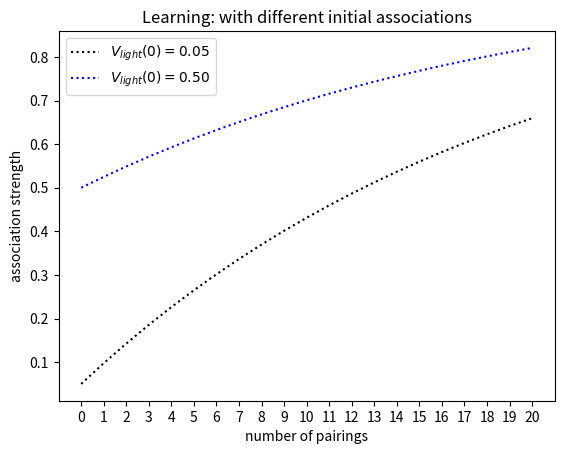
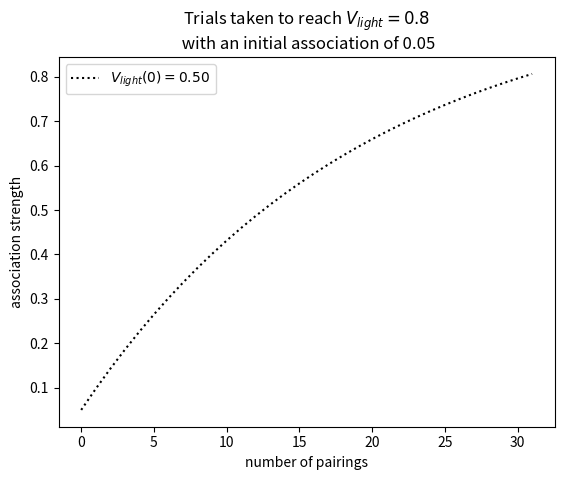
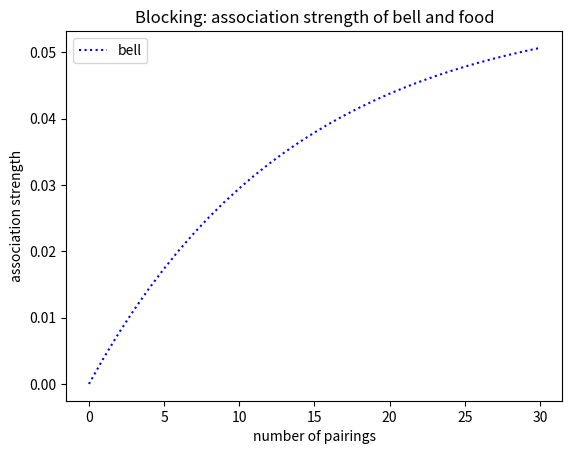
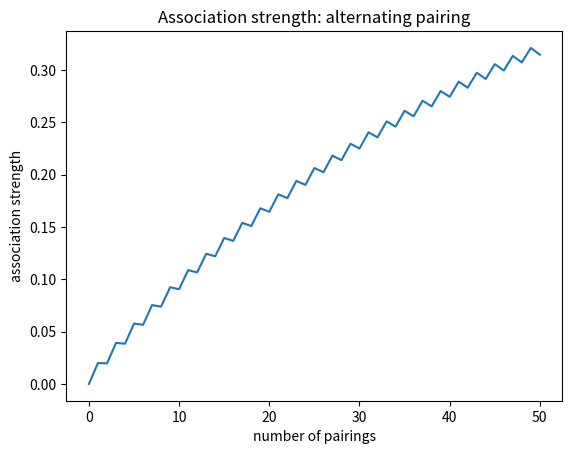
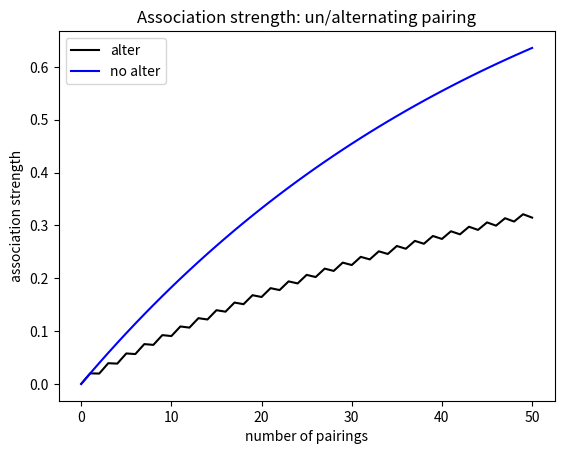
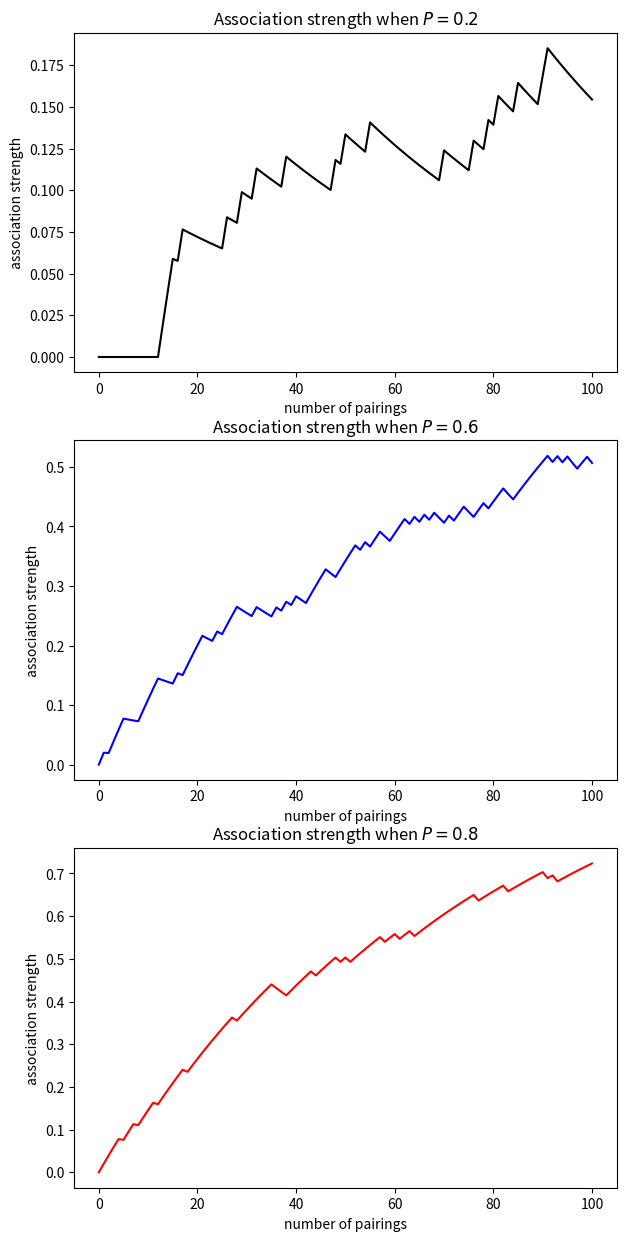

These charts were generated, in order, by the following Python code:
#!/usr/bin/env python
# coding: utf-8

# <div style="background-color: #c1f2a5">
# 
# 
# # PS2
# 
# In this problem set, you will program a Rescorla-Wagner model and see how it captures some conditioning phenomena.
# 
# # Instructions
# 
# Remember to do your problem set in Python 3. Fill in `#YOUR CODE HERE`.
# 
# Make sure: 
# - that all plots are scaled in such a way that you can see what is going on, and 
# - that the general patterns are fairly represented.
# - to label all x- and y-axes, and to include a title and
# - to plot from $V_{x}(0)$ when plotting $V_x(t+1)$ as a function of trials.
# 
# </div>

# In[1]:


import numpy as np
import matplotlib.pyplot as plt


# <span style='background:yellow'>**In all of the questions below, please use $\alpha_{light}=0.5$, $\beta=0.1$ *unless* otherwise specified:**</span> 

# ## Q1.1 [10pts, HELP] 
# Suppose that we repeatedly pair a light with food. Plot the association strength between light and food according to the **full Rescorla-Wagner model** with an initial association of $V_{light}(0) = 0.05$ and an initial association of $V_{light}(0) = 0.50$ (as two separate dotted lines on the same plot). Plot 20 trials. Be sure to include a legend for these two different conditions.

# In[2]:


#YOUR CODE HERE
def r_w(lst_assoc, learning_rate, saliency, reinf_oc, other_prev_assoc, rem_trials):
    if rem_trials == 0:
        return lst_assoc
    else:
        lst_assoc.append(lst_assoc[-1] + learning_rate * saliency * (reinf_oc - (lst_assoc[-1] + other_prev_assoc)))
        return r_w(lst_assoc, learning_rate, saliency, reinf_oc, other_prev_assoc, rem_trials - 1)

association_1 = r_w([0.05], 0.1, 0.5, 1, 0, 20)
association_2 = r_w([0.50], 0.1, 0.5, 1, 0, 20)
trials = np.arange(0, 21)


figure, axis = plt.subplots()

#YOUR CODE HERE
axis.plot(trials, association_1, 'k:', label='$V_{light}(0) = 0.05$')
axis.plot(trials, association_2, 'b:', label='$V_{light}(0) = 0.50$')
axis.set_xlabel("number of pairings")
axis.set_ylabel("association strength")
axis.set_xticks(trials)
axis.set_title("Learning: with different initial associations")
plt.legend()


figure.savefig('PS2_Q1_1.png')


# ## Q1.2. [3pts, SOLO] 
# How many trials will it take to reach $V_{light}$ = 0.8 if the initial association $V_{light}(0)$ is 0.05? Plot the association strength for this number of trials. (Hint: You may want to use a "while" loop to solve this problem. That said, feel free to take other approaches.)

# In[3]:


#YOUR CODE HERE
def r_w_find_trials(lst_assoc, learning_rate, saliency, reinf_oc, other_prev_assoc, total_trials, threshold):
    if lst_assoc[-1] >= threshold:
        return total_trials, lst_assoc
    else:
        lst_assoc.append(lst_assoc[-1] + learning_rate * saliency * (reinf_oc - (lst_assoc[-1] + other_prev_assoc)))
        return r_w_find_trials(lst_assoc, learning_rate, saliency, reinf_oc, other_prev_assoc, total_trials + 1, threshold)

total_trials, lst_assoc = r_w_find_trials([0.05], 0.1, 0.5, 1, 0, 0, 0.8)
print('A total of ' + str(total_trials) + ' trials are needed.')


figure, axis = plt.subplots()

#YOUR CODE HERE
trials = np.arange(0, total_trials + 1)
axis.plot(trials, lst_assoc, 'k:', label='$V_{light}(0) = 0.50$')
axis.set_xlabel("number of pairings")
axis.set_ylabel("association strength")
axis.set_title("Trials taken to reach $V_{light} = 0.8$ \n with an initial association of 0.05")
plt.legend()

figure.savefig('PS2_Q1_2.png')


# ## Q1.3. [5pts, SOLO] 
# Suppose that starting from an initial association of $V_{light}(0) = 0.0$, it takes a 16 trials for the association between a light and food to exceed 0.8, what is the salience of light ($\alpha_{light}$)? It is acceptable to solve this problem numerically. Please either copy your code (if solved programmatically) or write down steps in which you solved for $a_{light}$ (if solved numerically) into Gradescope.

# In[4]:


#YOUR CODE HERE
def r_w_find_saliency():
    saliency_try = 0.5
    association_16 = r_w([0.0], 0.1, saliency_try, 1, 0, 16)[-1]
    while association_16 <= 0.8:
        saliency_try += 0.001
        association_16 = r_w([0.0], 0.1, saliency_try, 1, 0, 16)[-1]
    return saliency_try

r_w_find_saliency()


# ## Q2. [10pts, SOLO] 
# Suppose that you begin with an association between a light and food of $V_{light}(0) = 0.8$. Now, you want to teach a new association between a bell and food while the light is present (thus you pair light, food, and bell all together). Plot the association strength between bell and food $V_{bell}$ as a function of the number of trials when $\alpha_{bell}=0.2$. Plot 30 trials.

# In[5]:


#YOUR CODE HERE
def r_w_blocking(lst_assoc, other_lst_assoc, trials, saliency, other_saliency):
    i = 0
    while i < trials:
        lst_assoc.append(lst_assoc[-1] + 0.1 * saliency * (1 - (lst_assoc[-1] + other_lst_assoc[-1])))
        other_lst_assoc.append(other_lst_assoc[-1] + 0.1 * other_saliency * (1 - (other_lst_assoc[-1] + lst_assoc[-2])))
        i += 1
    return lst_assoc, other_lst_assoc
        
light_association, bell_association = r_w_blocking([0.8], [0.0], 30, 0.5, 0.2)


figure, axis = plt.subplots()

#YOUR CODE HERE
trials = np.arange(0, 31)
# axis.plot(trials, light_association, 'k:', label='light')
axis.plot(trials, bell_association, 'b:', label='bell')
axis.set_xlabel("number of pairings")
axis.set_ylabel("association strength")
axis.set_title("Blocking: association strength of bell and food")
plt.legend()

figure.savefig('PS2_Q2.png')


# ## Q3.1. [10pts, HELP] 
# Suppose that you repeatedly alternate trials such that a bell is paired with food on one trial and no food on the next. What will the association strength be if you keep doing this for a long time? Please:
# 1. Plot 50 trials of what will happen (assuming $V_{bell}(0) = 0$ and $\alpha_{bell} = 0.2$);
# 2. Provide an intuitive explanation for why that may be the case.
# 
# (No light is present this time. Same for Q3.2.) 

# In[6]:


#YOUR CODE HERE
def r_w_alter(lst_assoc, saliency, trials):
    i = 0
    while i < trials:
        if i % 2 == 0:
            lst_assoc.append(lst_assoc[-1] + 0.1 * saliency * (1 - lst_assoc[-1]))
        else:
            lst_assoc.append(lst_assoc[-1] + 0.1 * saliency * (0 - lst_assoc[-1]))
        i += 1
    return lst_assoc

association_alter = r_w_alter([0.0], 0.2, 50)
    
    
figure, axis = plt.subplots()

#YOUR CODE HERE
trials = np.arange(0, 51)
axis.plot(trials, association_alter)
axis.set_xlabel("number of pairings")
axis.set_ylabel("association strength")
axis.set_title("Association strength: alternating pairing")

figure.savefig('PS2_Q3_1.png')



association_no_alter = r_w([0.0], 0.1, 0.2, 1, 0, 50)
figure1, axis1 = plt.subplots()
axis1.plot(trials, association_alter, 'k', label = 'alter')
axis1.plot(trials, association_no_alter, 'b', label = 'no alter')
axis1.set_xlabel("number of pairings")
axis1.set_ylabel("association strength")
axis1.set_title("Association strength: un/alternating pairing")
plt.legend()


# ## Q3.2. [5pts, SOLO] 
# 
# Suppose that, on a given trial, you pair a bell with food with probability $P$ and no food with probability $(1-P)$. What will the association strength be after many (e.g., 100) trials of this? (Again, assuming $V_{bell}(0) = 0$ and $\alpha_{bell} = 0.2$)
# 
# 1. First, explain your thoughts in 2-3 sentences in Gradescope;
# 2. Then, in the same figure, generate 3 subplots for 3 different values of $P$. Use 100 trials for all subplots and $P =$ 0.2, 0.6, 0.8 for each subplot, respectively. Make sure to indicate the value of $P$ in the corresponding subplot title. (Format your subplots as **3 rows and 1 column**. Please use an overall figure size of (7,15) for the total figure object.)

# In[7]:


#YOUR CODE HERE
def r_w_prob(lst_assoc, saliency, trials, prob):
    i = 0
    while i < trials:
        reinf_oc = np.random.choice([0, 1], p = [1 - prob, prob])
        lst_assoc.append(lst_assoc[-1] + 0.1 * saliency * (reinf_oc - lst_assoc[-1]))
        i += 1
    return lst_assoc

assoc_2 = r_w_prob([0.0], 0.2, 100, 0.2)
assoc_6 = r_w_prob([0.0], 0.2, 100, 0.6)
assoc_8 = r_w_prob([0.0], 0.2, 100, 0.8)
trials = np.arange(0, 101)


figure, (axis1, axis2, axis3) = plt.subplots(3, 1, figsize=(7,15))

#YOUR CODE HERE
axis1.plot(trials, assoc_2, 'k')
axis1.set_xlabel("number of pairings")
axis1.set_ylabel("association strength")
axis1.set_title("Association strength when $P = 0.2$")

axis2.plot(trials, assoc_6, 'b')
axis2.set_xlabel("number of pairings")
axis2.set_ylabel("association strength")
axis2.set_title("Association strength when $P = 0.6$")

axis3.plot(trials, assoc_8, 'r')
axis3.set_xlabel("number of pairings")
axis3.set_ylabel("association strength")
axis3.set_title("Association strength when $P = 0.8$")
#YOUR CODE HERE
    
figure.savefig('PS2_Q3_2.png')


# <div style="background-color: #c1f2a5">
# 
# # Submission
# 
# ### <span style="color:red">Attention! New code submission requirement!</span>   
#     
# When you're done with your problem set, do the following:
# - Upload your answers in Gradescope's PS2.
# - Convert your Jupyter Notebook into a `.py` file by doing so:    
#     
# </div>
# 
# 
# <center>    
#   <img src="https://www.dropbox.com/s/7s189m4dsvu5j65/instruction.png?dl=1" width="300"/>
# </center>
# 
# <div style="background-color: #c1f2a5">
#     
# - Submit the `.py` file you just created in Gradescope's PS2-code.
#     
# </div>        
# 
# 
# 
# 
# </div>
# 

# In[ ]:




